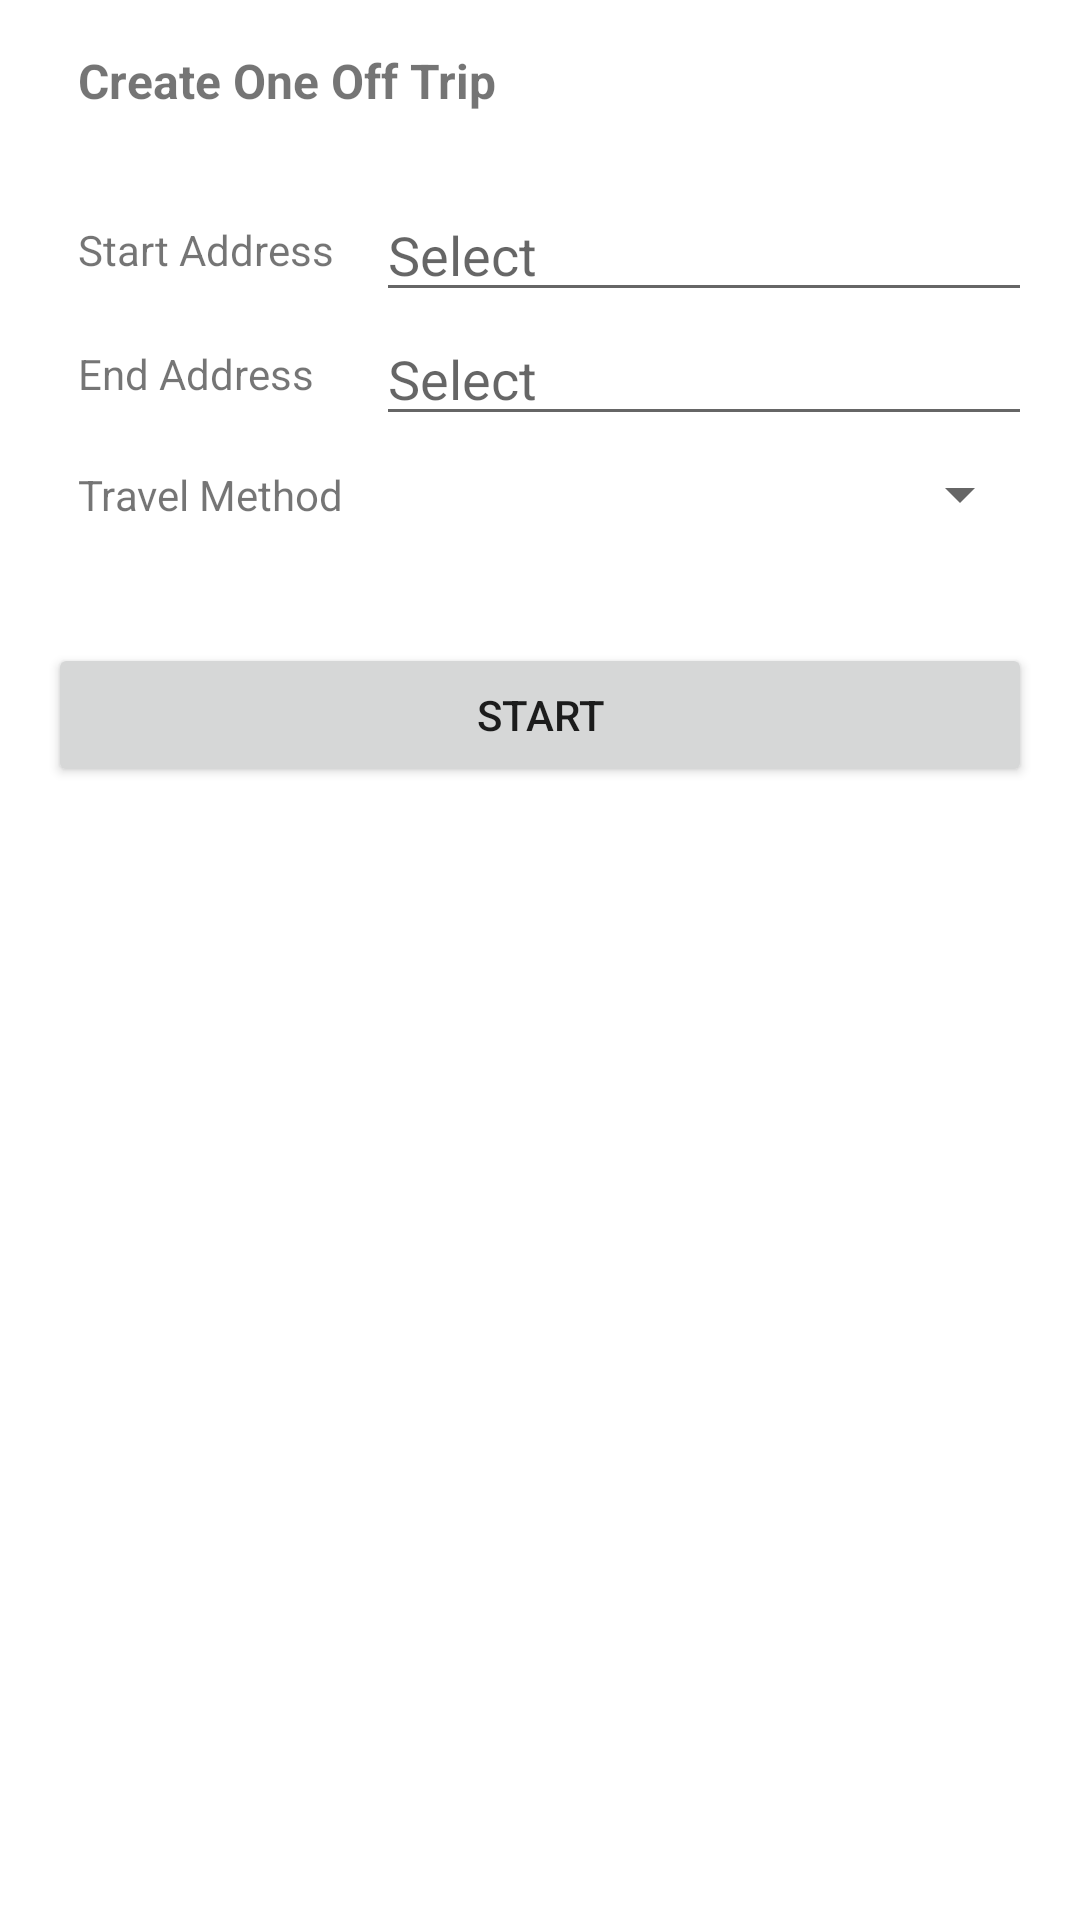

Reconstruct the res/layout file that produces this screen, plus the resources it refers to.
<!-- AndroidManifest.xml: application theme Theme.Mapper -->
<!-- res/layout/fragment_one_trip.xml -->
<?xml version="1.0" encoding="utf-8"?>
<LinearLayout xmlns:android="http://schemas.android.com/apk/res/android"
    xmlns:tools="http://schemas.android.com/tools"
    android:layout_width="match_parent"
    android:layout_height="match_parent"
    tools:context=".ui.OneTripFragment"
    android:padding="@dimen/activity_horizontal_margin"
    android:orientation="vertical">


    <TextView
        android:layout_width="match_parent"
        android:layout_height="wrap_content"
        android:paddingBottom="25dp"
        android:paddingLeft="10dp"
        style="@style/title"
        android:text="@string/create_one_off_trip"/>

    <GridLayout
        android:layout_width="match_parent"
        android:layout_height="wrap_content"
        android:columnCount="2"
        android:rowCount="3"
        android:paddingBottom="30dp">

        <TextView
            android:layout_width="0dp"
            android:layout_columnWeight="1"
            android:layout_rowWeight="1"
            android:gravity="fill"
            android:layout_gravity="fill"
            android:text="@string/start_address"
            android:padding="10dp"/>

        <EditText
            android:id="@+id/edit_start_address_one"
            android:layout_width="0dp"
            android:layout_columnWeight="2"
            android:layout_rowWeight="1"
            android:layout_gravity="fill"
            android:hint="@string/select"
            android:focusable="false"/>

        <TextView
            android:layout_width="0dp"
            android:layout_columnWeight="1"
            android:layout_rowWeight="1"
            android:gravity="fill"
            android:layout_gravity="fill"
            android:text="@string/end_address"
            android:padding="10dp"/>

        <EditText
            android:id="@+id/edit_end_address_one"
            android:layout_width="0dp"
            android:layout_columnWeight="2"
            android:layout_rowWeight="1"
            android:layout_gravity="fill"
            android:hint="@string/select"
            android:focusable="false"/>

        <TextView
            android:layout_width="0dp"
            android:layout_columnWeight="1"
            android:layout_rowWeight="1"
            android:gravity="fill"
            android:layout_gravity="fill"
            android:text="@string/travel_method"
            android:padding="10dp"/>

        <Spinner
            android:id="@+id/spinner_travel_method_one"
            android:layout_width="0dp"
            android:layout_columnWeight="2"
            android:layout_rowWeight="1"
            android:layout_gravity="fill">
        </Spinner>
    </GridLayout>


    <Button
        android:id="@+id/button_start_one"
        android:layout_width="match_parent"
        android:layout_height="wrap_content"
        android:text="@string/start">
    </Button>
</LinearLayout>
<!-- resources referenced by this layout -->
<resources>
  <dimen name="activity_horizontal_margin">16dp</dimen>
  <string name="create_one_off_trip">Create One Off Trip</string>
  <string name="end_address">End Address</string>
  <string name="select">Select</string>
  <string name="start">Start</string>
  <string name="start_address">Start Address</string>
  <string name="travel_method">Travel Method</string>
  <style name="title">
          <item name="android:textSize">16dp</item>
          <item name="android:textStyle">bold</item>
      </style>
  <style name="Theme.Mapper" parent="Theme.MaterialComponents.DayNight.DarkActionBar">
          
          <item name="colorPrimary">@color/primary</item>
          <item name="colorPrimaryVariant">@color/primary_dark</item>
          <item name="colorOnPrimary">@color/white</item>
          
          <item name="colorSecondary">@color/accent</item>
          <item name="colorSecondaryVariant">@color/accent</item>
          <item name="colorOnSecondary">@color/white</item>
          
          <item name="android:statusBarColor" tools:targetApi="l">?attr/colorPrimaryVariant</item>
          
      </style>
  <color name="primary">#2196F3</color>
  <color name="primary_dark">#1976D2</color>
  <color name="white">#FFFFFFFF</color>
  <color name="accent">#448AFF</color>
</resources>
